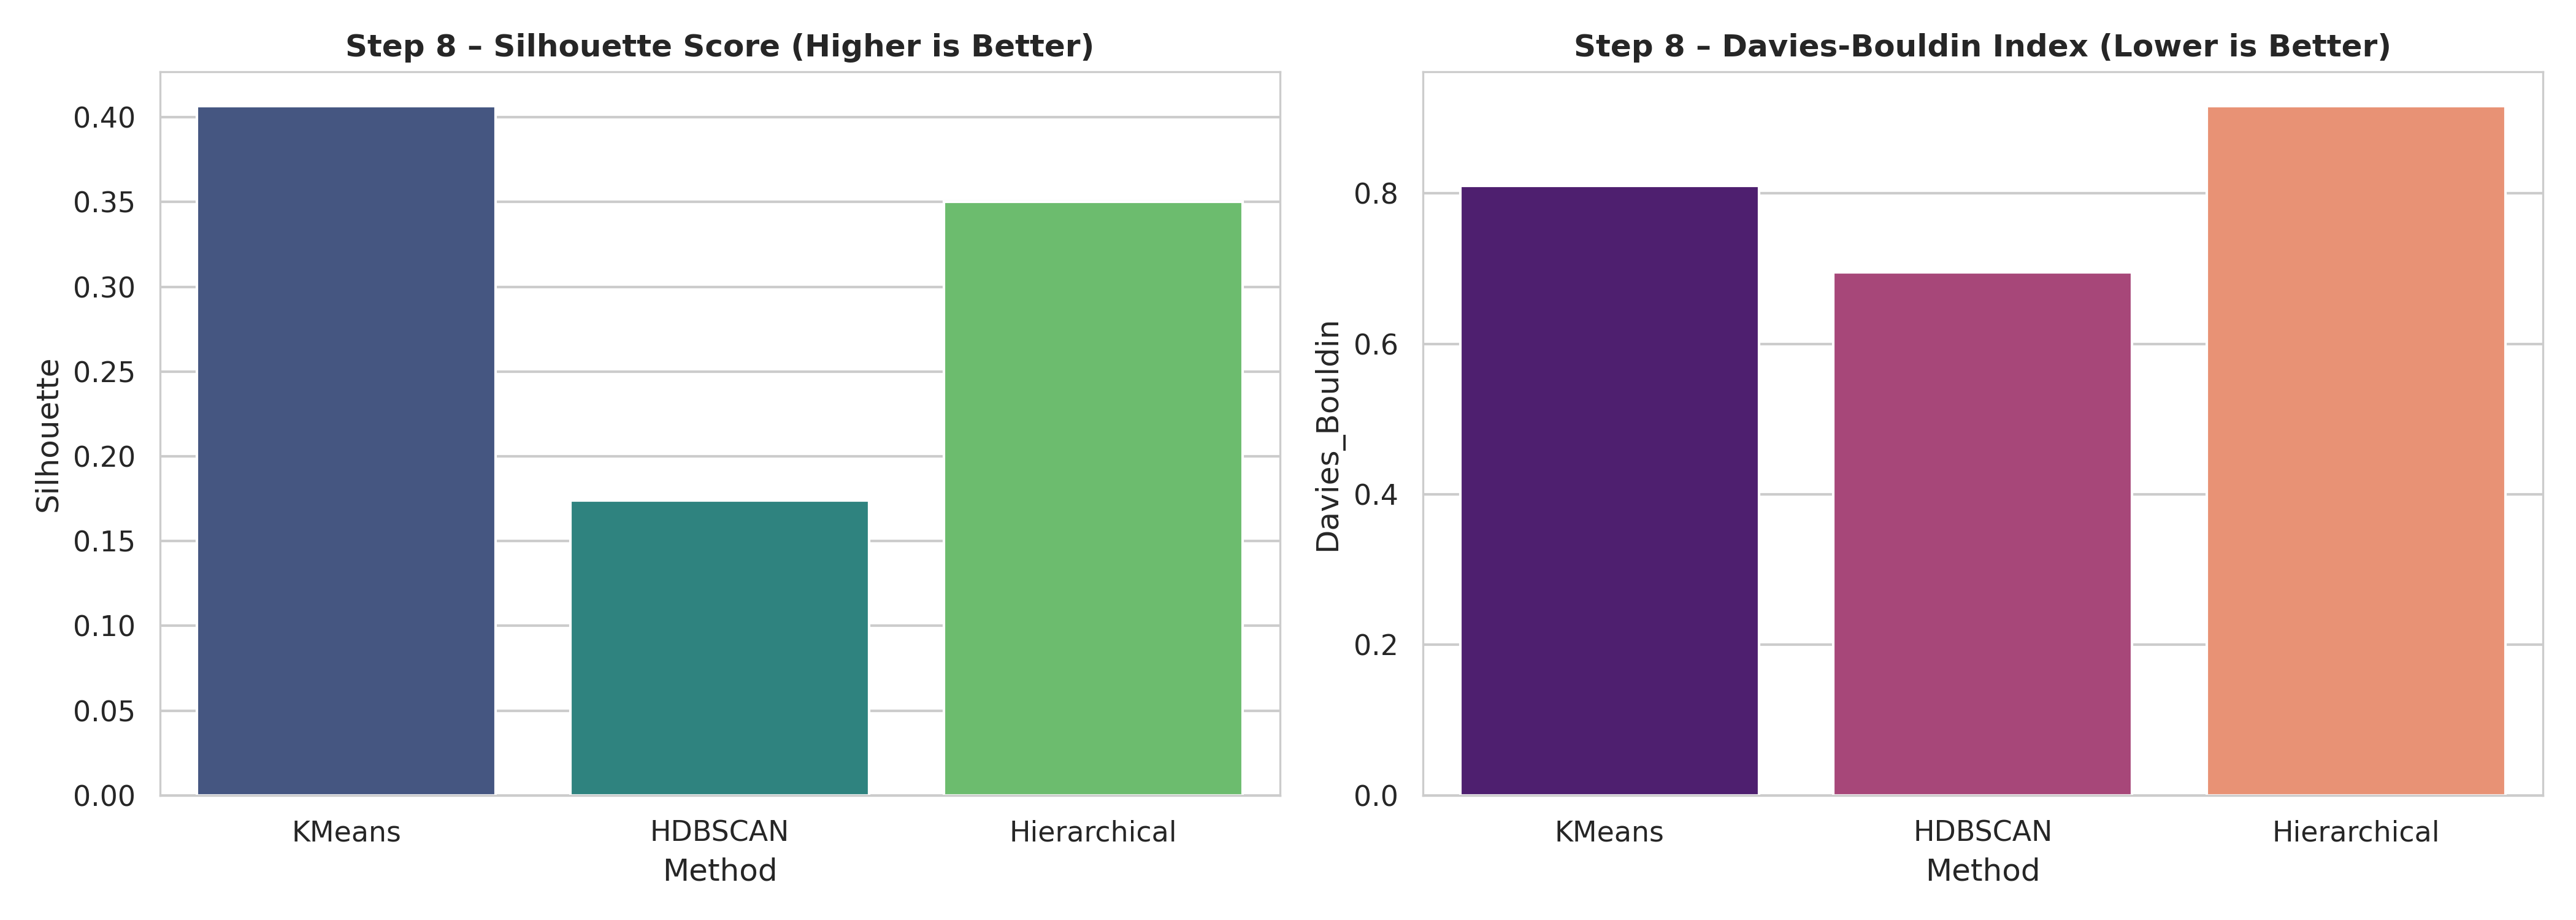

Values plotted in this chart, from the file beside it:
Silhouette, Davies_Bouldin, Method
0.4065, 0.8102, KMeans
0.1739, 0.6948, HDBSCAN
0.3501, 0.9157, Hierarchical
